Labelled photos from "data", an image-classification folder in Anand2027Gupta/EcoScrap. The possible labels are: air conditioner, battery, keyboard, laptop, microchip IC, microwave, mobile phone, computer mouse, PCB, passive component, printer, refrigerator, resistor, television, washing machine, heat sink, light bulbs, transistor.

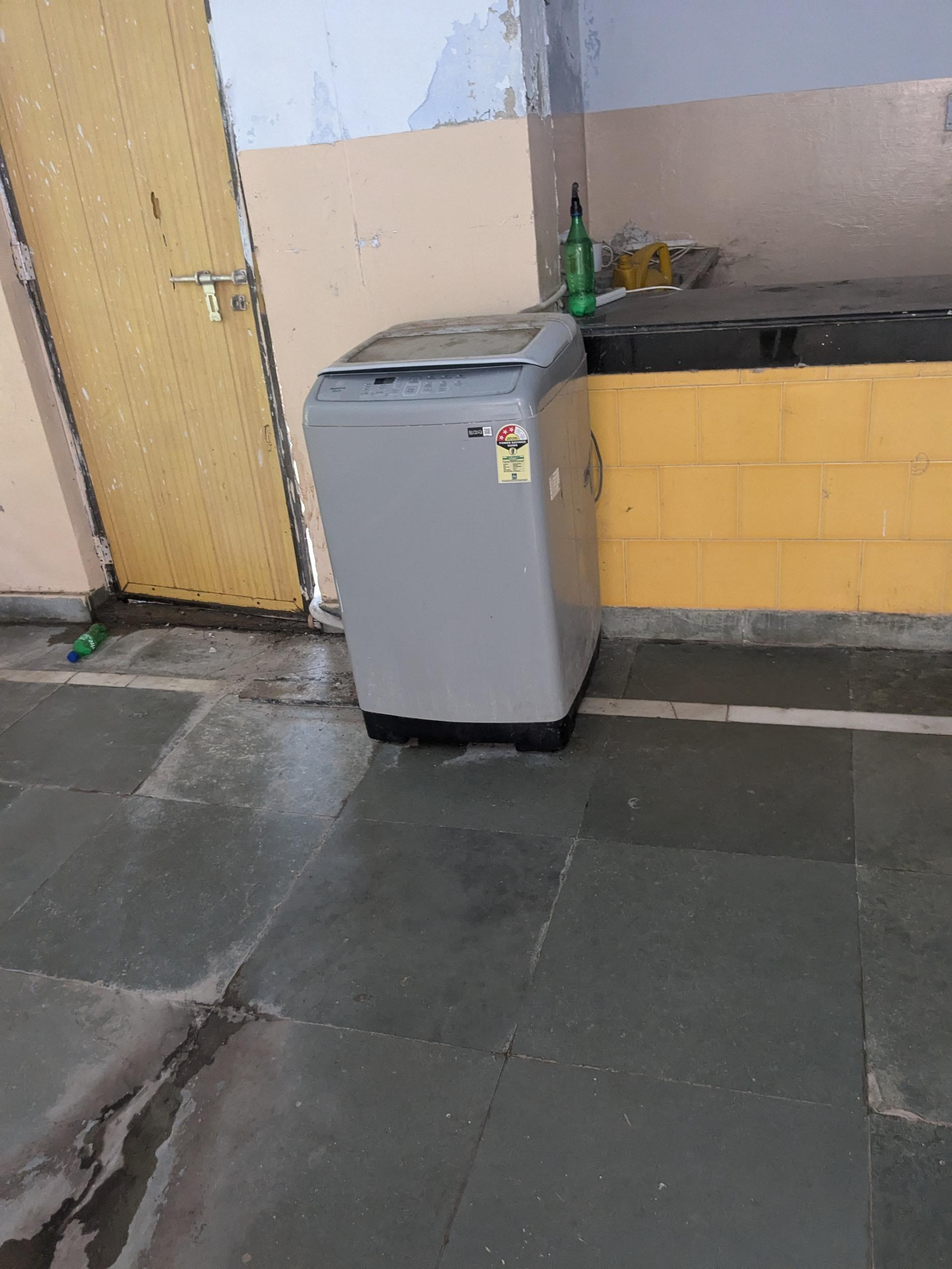
Label: washing machine

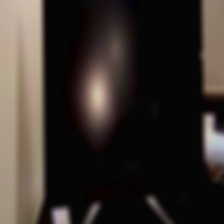
Label: television

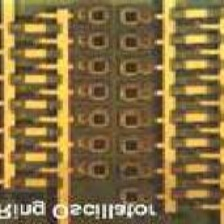
Label: microchip IC

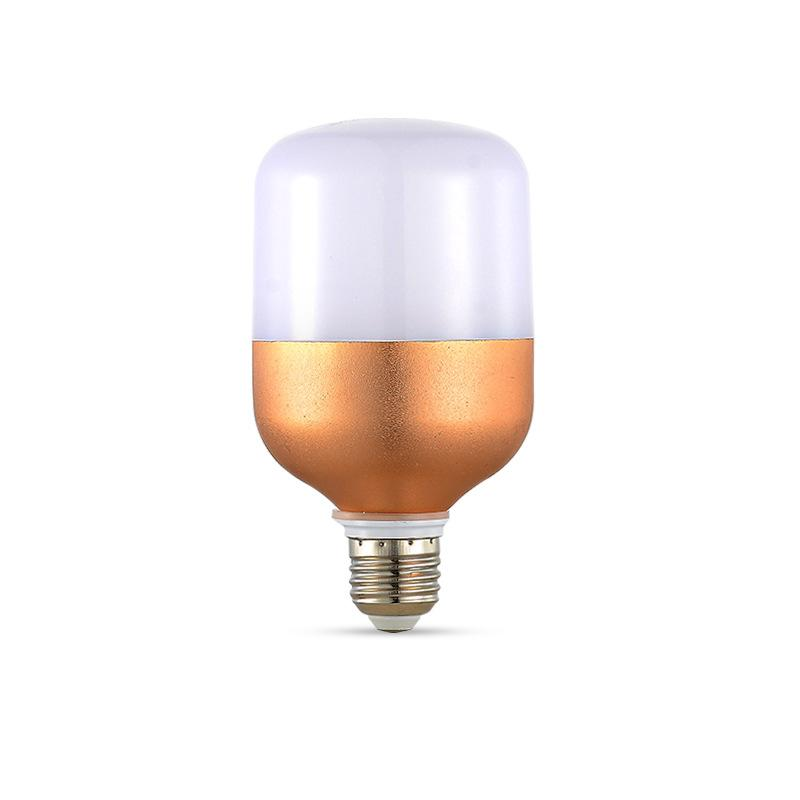
Label: light bulbs

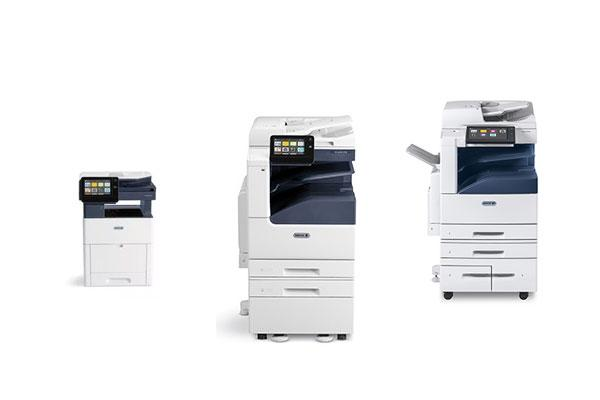
Label: printer

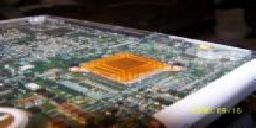
Label: heat sink
